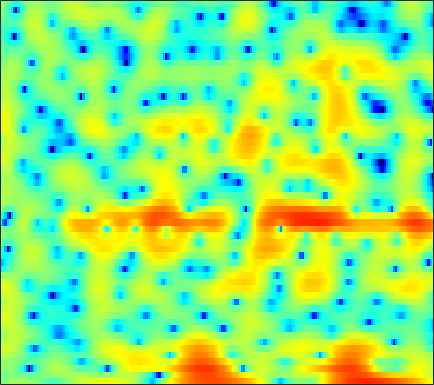

Source data for this figure (header and first rows):
-0.49922, -0.06282, 0.43604, 0.84556, 1.0983, 1.367, 1.5602, 1.6535, 1.7106, 1.7011, 1.6306, 1.5377, 1.3577, 1.1141, 0.88958, 0.53573, 0.11762, -0.23456, -0.7543, -1.3271, -1.9256, -2.3605, -2.8544, -3.184
-1.174, -0.8424, -0.5055, -0.2842, -0.1911, -0.1581, -0.2204, -0.3188, -0.5033, -0.7231, -0.9462, -1.094, -1.238, -1.294, -1.272, -1.161, -0.9757, -0.8024, -0.5409, -0.266, 0.004632, 0.1998, 0.4453, 0.6777
0.6, 0.8598, 1.052, 1.054, 0.9182, 0.5357, -0.1092, -0.795, -2.04, -3.785, -6.289, -9.017, -15.28, -32.8, -16.04, -9.317, -5.712, -3.841, -1.966, -0.5599, 0.5109, 1.14, 1.797, 2.275
0.3049, 0.7478, 1.133, 1.306, 1.306, 1.146, 0.8202, 0.4774, -0.08443, -0.7274, -1.387, -1.839, -2.309, -2.561, -2.582, -2.39, -2.002, -1.637, -1.105, -0.5538, -0.04164, 0.2984, 0.6792, 0.9599
2.815, 2.988, 3.098, 3.063, 2.941, 2.646, 2.2, 1.769, 1.071, 0.2461, -0.6843, -1.43, -2.449, -3.42, -4.039, -4.584, -4.697, -4.497, -3.946, -3.199, -2.421, -1.888, -1.285, -0.8265
4.349, 4.404, 4.409, 4.307, 4.147, 3.796, 3.271, 2.75, 1.864, 0.7165, -0.7461, -2.103, -4.399, -7.533, -10.75, -16.48, -16.23, -12.27, -8.534, -6.122, -4.484, -3.615, -2.805, -2.297
2.152, 2.616, 3.123, 3.466, 3.606, 3.63, 3.472, 3.234, 2.763, 2.12, 1.33, 0.6652, -0.279, -1.22, -1.863, -2.566, -3.049, -3.261, -3.406, -3.485, -3.576, -3.701, -3.948, -4.274
-0.4217, 0.8419, 2.06, 2.879, 3.284, 3.593, 3.677, 3.612, 3.38, 3.005, 2.516, 2.095, 1.486, 0.8332, 0.3277, -0.3488, -1.042, -1.577, -2.329, -3.166, -4.146, -5.007, -6.366, -8.068
2.278, 2.758, 3.275, 3.622, 3.762, 3.792, 3.646, 3.425, 3.005, 2.46, 1.81, 1.269, 0.5094, -0.2662, -0.8371, -1.557, -2.233, -2.724, -3.385, -4.096, -4.917, -5.638, -6.808, -8.27
4.604, 4.658, 4.666, 4.571, 4.414, 4.07, 3.552, 3.036, 2.171, 1.095, -0.203, -1.313, -2.912, -4.501, -5.538, -6.426, -6.658, -6.516, -6.152, -5.806, -5.596, -5.547, -5.613, -5.777
5.02, 5.08, 5.08, 4.955, 4.758, 4.334, 3.7, 3.063, 1.954, 0.5031, -1.368, -3.137, -6.211, -10.72, -16.2, -23.37, -14.59, -11.15, -8.434, -6.798, -5.781, -5.286, -4.879, -4.659
3.213, 3.687, 4.149, 4.389, 4.416, 4.247, 3.848, 3.399, 2.6, 1.587, 0.3864, -0.6272, -2.055, -3.414, -4.264, -5.026, -5.351, -5.361, -5.22, -5.059, -4.958, -4.937, -4.97, -5.062
1.178, 2.3, 3.328, 3.931, 4.155, 4.192, 3.967, 3.662, 3.106, 2.402, 1.592, 0.9528, 0.09599, -0.7193, -1.321, -2.084, -2.8, -3.329, -4.068, -4.885, -5.794, -6.518, -7.468, -8.213
3.096, 3.711, 4.275, 4.544, 4.563, 4.362, 3.91, 3.422, 2.62, 1.682, 0.7048, 0.00944, -0.8237, -1.504, -1.921, -2.41, -2.929, -3.427, -4.341, -5.647, -7.523, -9.488, -13.38, -20.52
5.441, 5.487, 5.427, 5.194, 4.88, 4.248, 3.333, 2.415, 0.8377, -1.182, -3.683, -5.723, -7.76, -7.567, -6.437, -4.926, -3.934, -3.565, -3.497, -3.892, -4.717, -5.545, -6.803, -7.875
5.001, 4.851, 4.609, 4.279, 3.941, 3.316, 2.457, 1.608, 0.1188, -1.881, -4.518, -6.772, -9.034, -8.191, -6.42, -4.3, -2.848, -2.113, -1.516, -1.286, -1.32, -1.475, -1.767, -2.115
1.147, 1.082, 1.14, 1.264, 1.343, 1.36, 1.241, 1.069, 0.7099, 0.2489, -0.2164, -0.512, -0.7668, -0.759, -0.5987, -0.3036, 0.01914, 0.2334, 0.4124, 0.4622, 0.3943, 0.2672, 0.01799, -0.3054
-7.596, -6.545, -4.731, -3.132, -2.138, -1.066, -0.2845, 0.1708, 0.6468, 0.9982, 1.265, 1.399, 1.568, 1.7, 1.765, 1.812, 1.823, 1.784, 1.643, 1.421, 1.12, 0.8406, 0.4148, -0.05437
-12.54, -10.36, -7.608, -5.518, -4.245, -2.79, -1.49, -0.6469, 0.3355, 1.155, 1.802, 2.194, 2.599, 2.856, 2.952, 2.978, 2.856, 2.662, 2.288, 1.772, 1.113, 0.5451, -0.2951, -1.161
-5.402, -6.196, -6.894, -6.833, -6.146, -4.663, -2.875, -1.555, -0.00325, 1.285, 2.275, 2.881, 3.447, 3.784, 3.914, 3.912, 3.681, 3.378, 2.802, 1.972, 0.8603, -0.1786, -1.9, -4.08
-4.049, -6.702, -12.18, -28.85, -16.92, -8.597, -4.423, -2.306, -0.1921, 1.34, 2.488, 3.128, 3.701, 4.021, 4.117, 4.034, 3.76, 3.438, 2.795, 1.936, 0.8257, -0.2269, -1.964, -4.239
-0.7558, -1.907, -3.17, -3.837, -3.691, -2.985, -1.79, -0.8705, 0.2574, 1.15, 1.86, 2.175, 2.455, 2.56, 2.486, 2.239, 1.913, 1.565, 1.006, 0.3921, -0.2912, -0.8378, -1.575, -2.217
1.307, 0.5896, -0.1568, -0.5225, -0.5317, -0.2517, 0.1347, 0.5212, 1.007, 1.417, 1.609, 1.586, 1.406, 0.9801, 0.5374, -0.09294, -0.7874, -1.282, -1.764, -2.216, -2.632, -2.909, -3.213, -3.305
0.7413, -0.5774, -1.488, -1.427, -1.039, -0.09154, 0.9177, 1.577, 2.273, 2.701, 2.728, 2.595, 1.838, 0.5121, -0.8028, -3.068, -5.421, -6.299, -6.107, -5.348, -5.073, -5.416, -6.666, -8.673
-6.299, -14.37, -18.75, -9.638, -6.598, -3.826, -1.217, 0.3697, 2.045, 3.055, 3.526, 3.522, 2.796, 1.419, -0.3317, -3.71, -8.242, -10.31, -7.523, -5.095, -4.001, -4.018, -5.009, -6.685
-2.77, -5.873, -10.11, -17.74, -28.06, -11.62, -5.548, -2.666, -0.0453, 1.662, 2.67, 2.885, 2.951, 2.54, 1.997, 1.196, 0.3219, -0.09035, -0.5222, -0.7089, -0.8895, -1.091, -1.408, -1.648
1.288, -0.1289, -1.94, -3.182, -3.373, -2.841, -1.527, -0.4652, 0.7874, 1.783, 2.438, 2.755, 2.918, 2.82, 2.689, 2.324, 1.939, 1.573, 1.063, 0.5065, -0.1714, -0.7626, -1.706, -2.877
2.927, 2.335, 1.685, 1.22, 1.003, 0.9681, 1.066, 1.228, 1.481, 1.673, 1.78, 1.855, 1.782, 1.645, 1.466, 1.17, 0.8133, 0.4925, 0.03911, -0.5391, -1.239, -1.884, -2.988, -4.498
2.861, 2.666, 2.44, 2.217, 2.042, 1.88, 1.705, 1.571, 1.387, 1.164, 0.8935, 0.6577, 0.308, -0.03933, -0.351, -0.6996, -1.06, -1.274, -1.541, -1.792, -2.041, -2.264, -2.617, -3.028
2.266, 2.392, 2.45, 2.415, 2.323, 2.085, 1.781, 1.49, 1.013, 0.4765, -0.1335, -0.6992, -1.434, -2.244, -2.814, -3.495, -3.947, -4.06, -3.959, -3.555, -3.03, -2.612, -2.088, -1.603
1.57, 2.013, 2.335, 2.407, 2.327, 2.007, 1.52, 1.055, 0.3121, -0.557, -1.552, -2.365, -3.694, -5.299, -6.716, -9.003, -11.02, -11.42, -9.673, -7.127, -4.909, -3.513, -1.976, -0.747
1.449, 2.011, 2.387, 2.35, 2.079, 1.488, 0.5898, -0.2202, -1.393, -2.627, -3.794, -4.554, -5.734, -7.124, -8.608, -11.22, -14.63, -15.31, -11.76, -7.922, -5.023, -3.345, -1.568, -0.1708
2.884, 3.139, 3.163, 2.768, 2.154, 0.979, -0.7413, -2.411, -5.104, -7.993, -9.716, -9.442, -8.168, -7.174, -6.7, -6.324, -5.966, -5.577, -4.76, -3.748, -2.605, -1.786, -0.7663, 0.1293
4.806, 4.762, 4.445, 3.829, 3.098, 1.719, -0.2101, -2.141, -5.555, -10.1, -12.76, -10.67, -7.487, -5.458, -4.362, -3.49, -2.886, -2.638, -2.321, -2.129, -1.96, -1.849, -1.644, -1.338
5.22, 5.13, 4.849, 4.363, 3.892, 3.012, 1.947, 1.04, -0.2175, -1.272, -2.008, -2.225, -2.148, -1.973, -1.844, -1.786, -1.923, -2.14, -2.674, -3.412, -4.453, -5.341, -6.567, -7.359
4.039, 4.175, 4.283, 4.195, 4.022, 3.638, 3.105, 2.651, 1.994, 1.364, 0.812, 0.4485, 0.0208, -0.3226, -0.6546, -1.106, -1.76, -2.369, -3.518, -5.12, -7.319, -9.651, -14.48, -25.29
1.929, 2.83, 3.659, 4.094, 4.134, 3.977, 3.557, 3.134, 2.505, 1.835, 1.268, 0.8761, 0.4278, 0.03836, -0.2301, -0.7015, -1.283, -1.914, -2.894, -4.245, -5.859, -7.258, -9.228, -10.81
1.973, 3.317, 4.36, 4.782, 4.765, 4.322, 3.495, 2.644, 1.337, 0.01029, -1.023, -1.423, -1.434, -1.225, -1.005, -0.9063, -1.025, -1.267, -1.853, -2.587, -3.617, -4.432, -5.58, -6.808
5.449, 5.797, 5.966, 5.74, 5.327, 4.295, 2.708, 1.043, -2.07, -6.795, -14.24, -13.61, -7.929, -4.796, -3.5, -2.448, -2.049, -1.969, -2.224, -2.731, -3.465, -4.205, -5.395, -6.975
6.543, 6.47, 6.194, 5.647, 5.061, 3.935, 2.411, 0.9792, -1.325, -3.846, -5.889, -6.474, -5.981, -5.159, -4.772, -4.461, -4.542, -4.714, -5.025, -5.463, -5.857, -6.269, -7.082, -8.302
6.045, 5.946, 5.681, 5.224, 4.705, 3.862, 2.811, 1.927, 0.6371, -0.6444, -1.903, -2.652, -3.652, -4.573, -5.384, -6.68, -8.197, -9.527, -10.78, -10.89, -10.02, -9.162, -8.328, -7.704
5.116, 5.181, 5.079, 4.78, 4.407, 3.761, 2.939, 2.236, 1.218, 0.1372, -0.9771, -1.819, -2.999, -4.384, -5.569, -7.679, -10.73, -14.07, -22.64, -20.34, -13.22, -10.25, -7.64, -6.033
3.927, 4.21, 4.306, 4.103, 3.811, 3.166, 2.31, 1.546, 0.4481, -0.6883, -1.699, -2.456, -3.273, -4.017, -4.609, -5.393, -6.267, -6.922, -7.33, -7.012, -6.054, -5.121, -3.891, -2.8
2.889, 3.31, 3.534, 3.367, 3, 2.174, 0.9782, -0.1767, -2.026, -4.09, -5.861, -6.525, -6.36, -5.451, -4.751, -3.964, -3.34, -2.97, -2.502, -1.983, -1.433, -1.012, -0.4752, 0.04312
2.419, 2.812, 3.025, 2.871, 2.451, 1.546, 0.1161, -1.369, -4.14, -8.397, -16.53, -23.79, -12.14, -7.357, -5.204, -3.291, -1.951, -1.166, -0.3966, 0.1809, 0.6297, 0.877, 1.116, 1.204
2.109, 2.453, 2.672, 2.611, 2.373, 1.768, 0.8245, -0.07926, -1.52, -3.026, -4.261, -4.632, -4.372, -3.519, -2.715, -1.702, -0.8086, -0.223, 0.4125, 0.8595, 1.118, 1.182, 1.074, 0.7267
1.455, 1.923, 2.364, 2.565, 2.586, 2.371, 1.944, 1.496, 0.7902, 0.03657, -0.6767, -1.075, -1.409, -1.504, -1.401, -1.029, -0.5039, -0.08477, 0.4811, 0.921, 1.129, 1.101, 0.747, 0.01067
0.04441, 0.9405, 1.867, 2.471, 2.704, 2.781, 2.598, 2.29, 1.687, 0.8604, -0.1431, -1.036, -2.279, -3.341, -3.794, -3.55, -2.494, -1.511, -0.2752, 0.6921, 1.297, 1.481, 1.356, 0.7788
-1.761, -0.4535, 0.8069, 1.633, 1.975, 2.192, 2.108, 1.853, 1.256, 0.2883, -1.109, -2.609, -5.547, -10.67, -19.13, -15.29, -7.305, -4.178, -1.447, 0.3133, 1.411, 1.899, 2.186, 2.094
-2.186, -1.415, -0.6077, -0.06924, 0.1834, 0.3548, 0.338, 0.2249, -0.09917, -0.63, -1.409, -2.171, -3.372, -4.576, -5.098, -4.699, -3.29, -2.017, -0.4866, 0.7255, 1.595, 2.023, 2.342, 2.394
-2.316, -2.17, -2.087, -2.101, -2.116, -2.187, -2.183, -2.116, -1.958, -1.738, -1.547, -1.418, -1.248, -1.036, -0.8148, -0.3892, 0.1801, 0.6604, 1.269, 1.79, 2.174, 2.353, 2.425, 2.335
-2.831, -3.144, -3.779, -4.64, -5.415, -6.371, -6.751, -6.415, -5.221, -3.739, -2.316, -1.393, -0.3625, 0.4913, 1.032, 1.623, 2.1, 2.381, 2.67, 2.834, 2.863, 2.806, 2.614, 2.296
-3.434, -3.911, -4.946, -6.681, -8.823, -13.74, -30.04, -18.15, -9.734, -5.482, -2.689, -1.139, 0.4455, 1.617, 2.288, 2.939, 3.341, 3.491, 3.522, 3.367, 3.053, 2.733, 2.246, 1.697
-3.91, -3.81, -4.088, -4.822, -5.56, -6.526, -6.852, -6.325, -4.711, -2.752, -0.9338, 0.2967, 1.647, 2.676, 3.244, 3.747, 3.946, 3.9, 3.554, 2.91, 2, 1.177, 0.02973, -0.9456
-3.486, -2.9, -2.616, -2.697, -2.826, -2.956, -2.871, -2.544, -1.781, -0.7365, 0.4649, 1.34, 2.404, 3.262, 3.723, 4.071, 4.083, 3.846, 3.153, 1.961, 0.1343, -1.795, -5.449, -10.35
-1.558, -1.553, -1.894, -2.561, -3.255, -4.27, -4.974, -4.962, -4.075, -2.504, -0.7992, 0.3568, 1.686, 2.7, 3.243, 3.647, 3.694, 3.475, 2.858, 1.808, 0.2659, -1.233, -3.672, -5.926
0.06407, -0.5487, -1.691, -3.361, -5.151, -8.788, -15.92, -27.33, -12.47, -6.716, -3.354, -1.566, 0.1743, 1.382, 2.013, 2.521, 2.691, 2.623, 2.29, 1.732, 1.024, 0.4711, -0.1991, -0.6137
1.518, 0.8394, -0.2712, -1.667, -2.898, -4.615, -6.033, -6.417, -5.705, -4.166, -2.504, -1.4, -0.1871, 0.7213, 1.197, 1.588, 1.7, 1.625, 1.313, 0.8379, 0.2888, -0.11, -0.4892, -0.6248
